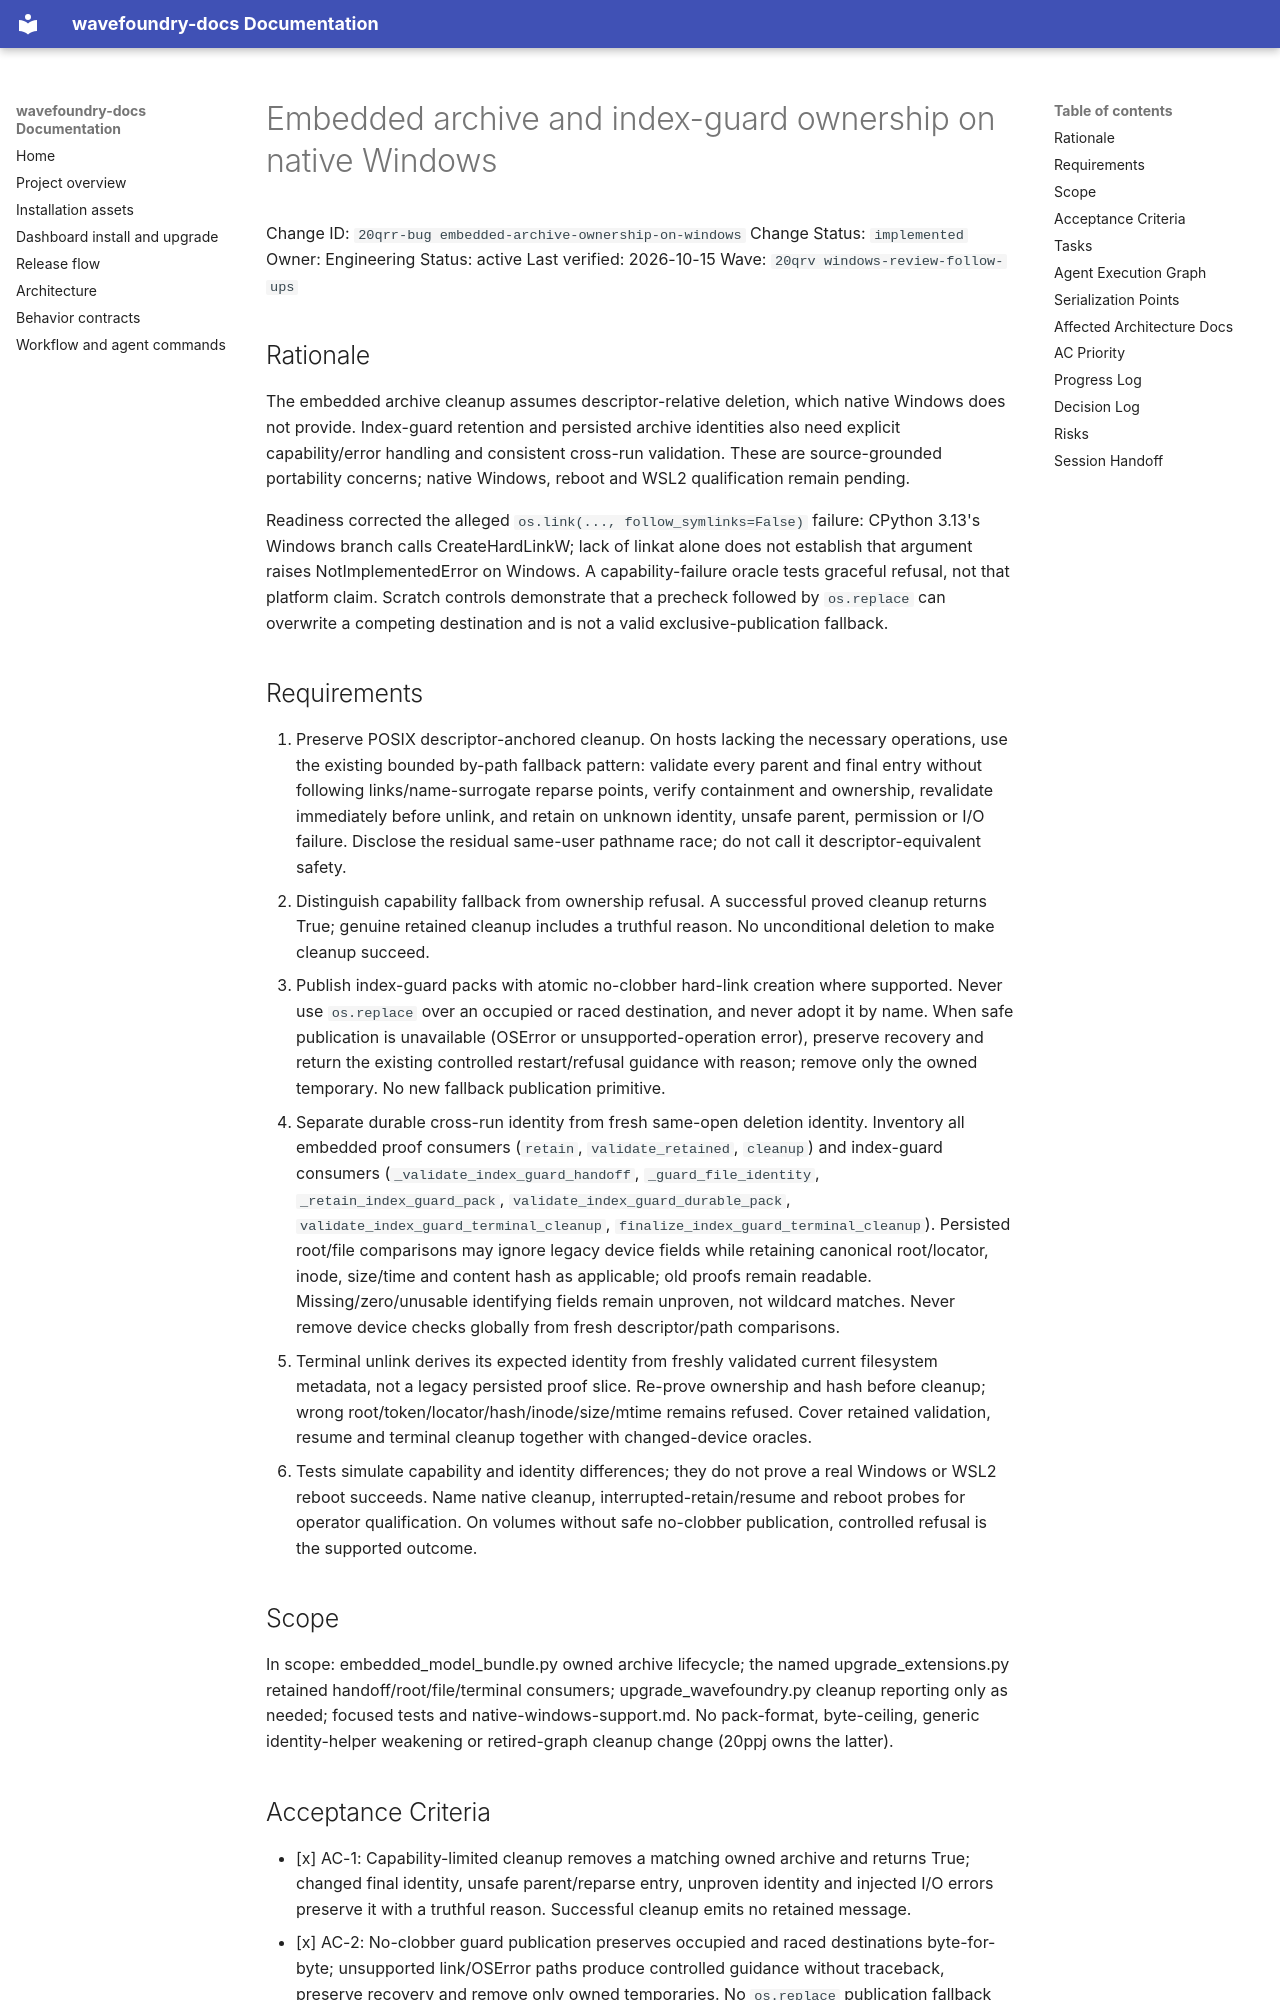

repository: coryhacking/wavefoundry · page: waves/20qrv windows-review-follow-ups/20qrr-bug embedded-archive-ownership-on-windows/index.html · generator: mkdocs

# Embedded archive and index-guard ownership on native Windows

Change ID: `20qrr-bug embedded-archive-ownership-on-windows`
Change Status: `implemented`
Owner: Engineering
Status: active
Last verified: 2026-10-15
Wave: `20qrv windows-review-follow-ups`

## Rationale

The embedded archive cleanup assumes descriptor-relative deletion, which native Windows does not provide. Index-guard retention and persisted archive identities also need explicit capability/error handling and consistent cross-run validation. These are source-grounded portability concerns; native Windows, reboot and WSL2 qualification remain pending.

Readiness corrected the alleged `os.link(..., follow_symlinks=False)` failure: CPython 3.13's Windows branch calls CreateHardLinkW; lack of linkat alone does not establish that argument raises NotImplementedError on Windows. A capability-failure oracle tests graceful refusal, not that platform claim. Scratch controls demonstrate that a precheck followed by `os.replace` can overwrite a competing destination and is not a valid exclusive-publication fallback.

## Requirements

1. Preserve POSIX descriptor-anchored cleanup. On hosts lacking the necessary operations, use the existing bounded by-path fallback pattern: validate every parent and final entry without following links/name-surrogate reparse points, verify containment and ownership, revalidate immediately before unlink, and retain on unknown identity, unsafe parent, permission or I/O failure. Disclose the residual same-user pathname race; do not call it descriptor-equivalent safety.
2. Distinguish capability fallback from ownership refusal. A successful proved cleanup returns True; genuine retained cleanup includes a truthful reason. No unconditional deletion to make cleanup succeed.
3. Publish index-guard packs with atomic no-clobber hard-link creation where supported. Never use `os.replace` over an occupied or raced destination, and never adopt it by name. When safe publication is unavailable (OSError or unsupported-operation error), preserve recovery and return the existing controlled restart/refusal guidance with reason; remove only the owned temporary. No new fallback publication primitive.
4. Separate durable cross-run identity from fresh same-open deletion identity. Inventory all embedded proof consumers (`retain`, `validate_retained`, `cleanup`) and index-guard consumers (`_validate_index_guard_handoff`, `_guard_file_identity`, `_retain_index_guard_pack`, `validate_index_guard_durable_pack`, `validate_index_guard_terminal_cleanup`, `finalize_index_guard_terminal_cleanup`). Persisted root/file comparisons may ignore legacy device fields while retaining canonical root/locator, inode, size/time and content hash as applicable; old proofs remain readable. Missing/zero/unusable identifying fields remain unproven, not wildcard matches. Never remove device checks globally from fresh descriptor/path comparisons.
5. Terminal unlink derives its expected identity from freshly validated current filesystem metadata, not a legacy persisted proof slice. Re-prove ownership and hash before cleanup; wrong root/token/locator/hash/inode/size/mtime remains refused. Cover retained validation, resume and terminal cleanup together with changed-device oracles.
6. Tests simulate capability and identity differences; they do not prove a real Windows or WSL2 reboot succeeds. Name native cleanup, interrupted-retain/resume and reboot probes for operator qualification. On volumes without safe no-clobber publication, controlled refusal is the supported outcome.
